3-way image classification set "final_dataset" from GitHub (JeankBraham/proyecto_platanal); label vocabulary: black sigatoka, healthy leaves, sigatoka.

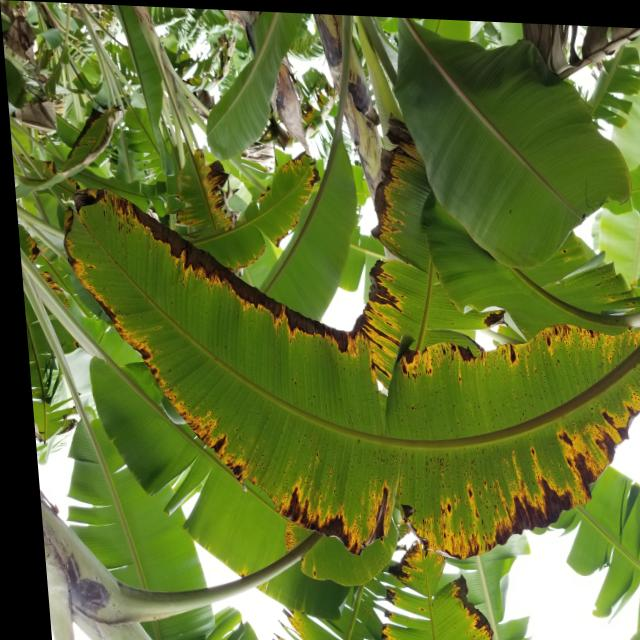
Label: sigatoka

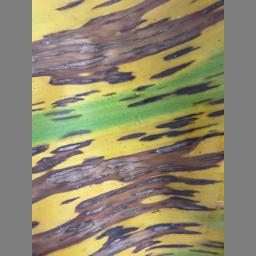
Label: black sigatoka

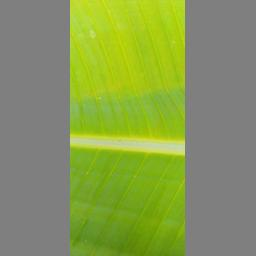
Label: healthy leaves

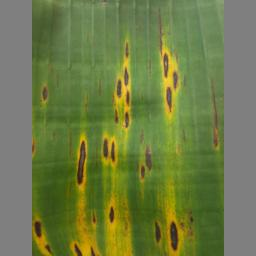
Label: black sigatoka

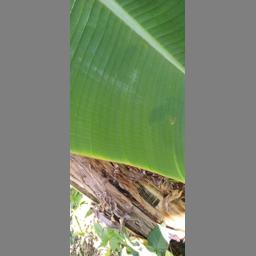
Label: healthy leaves

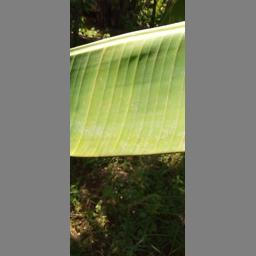
Label: healthy leaves
